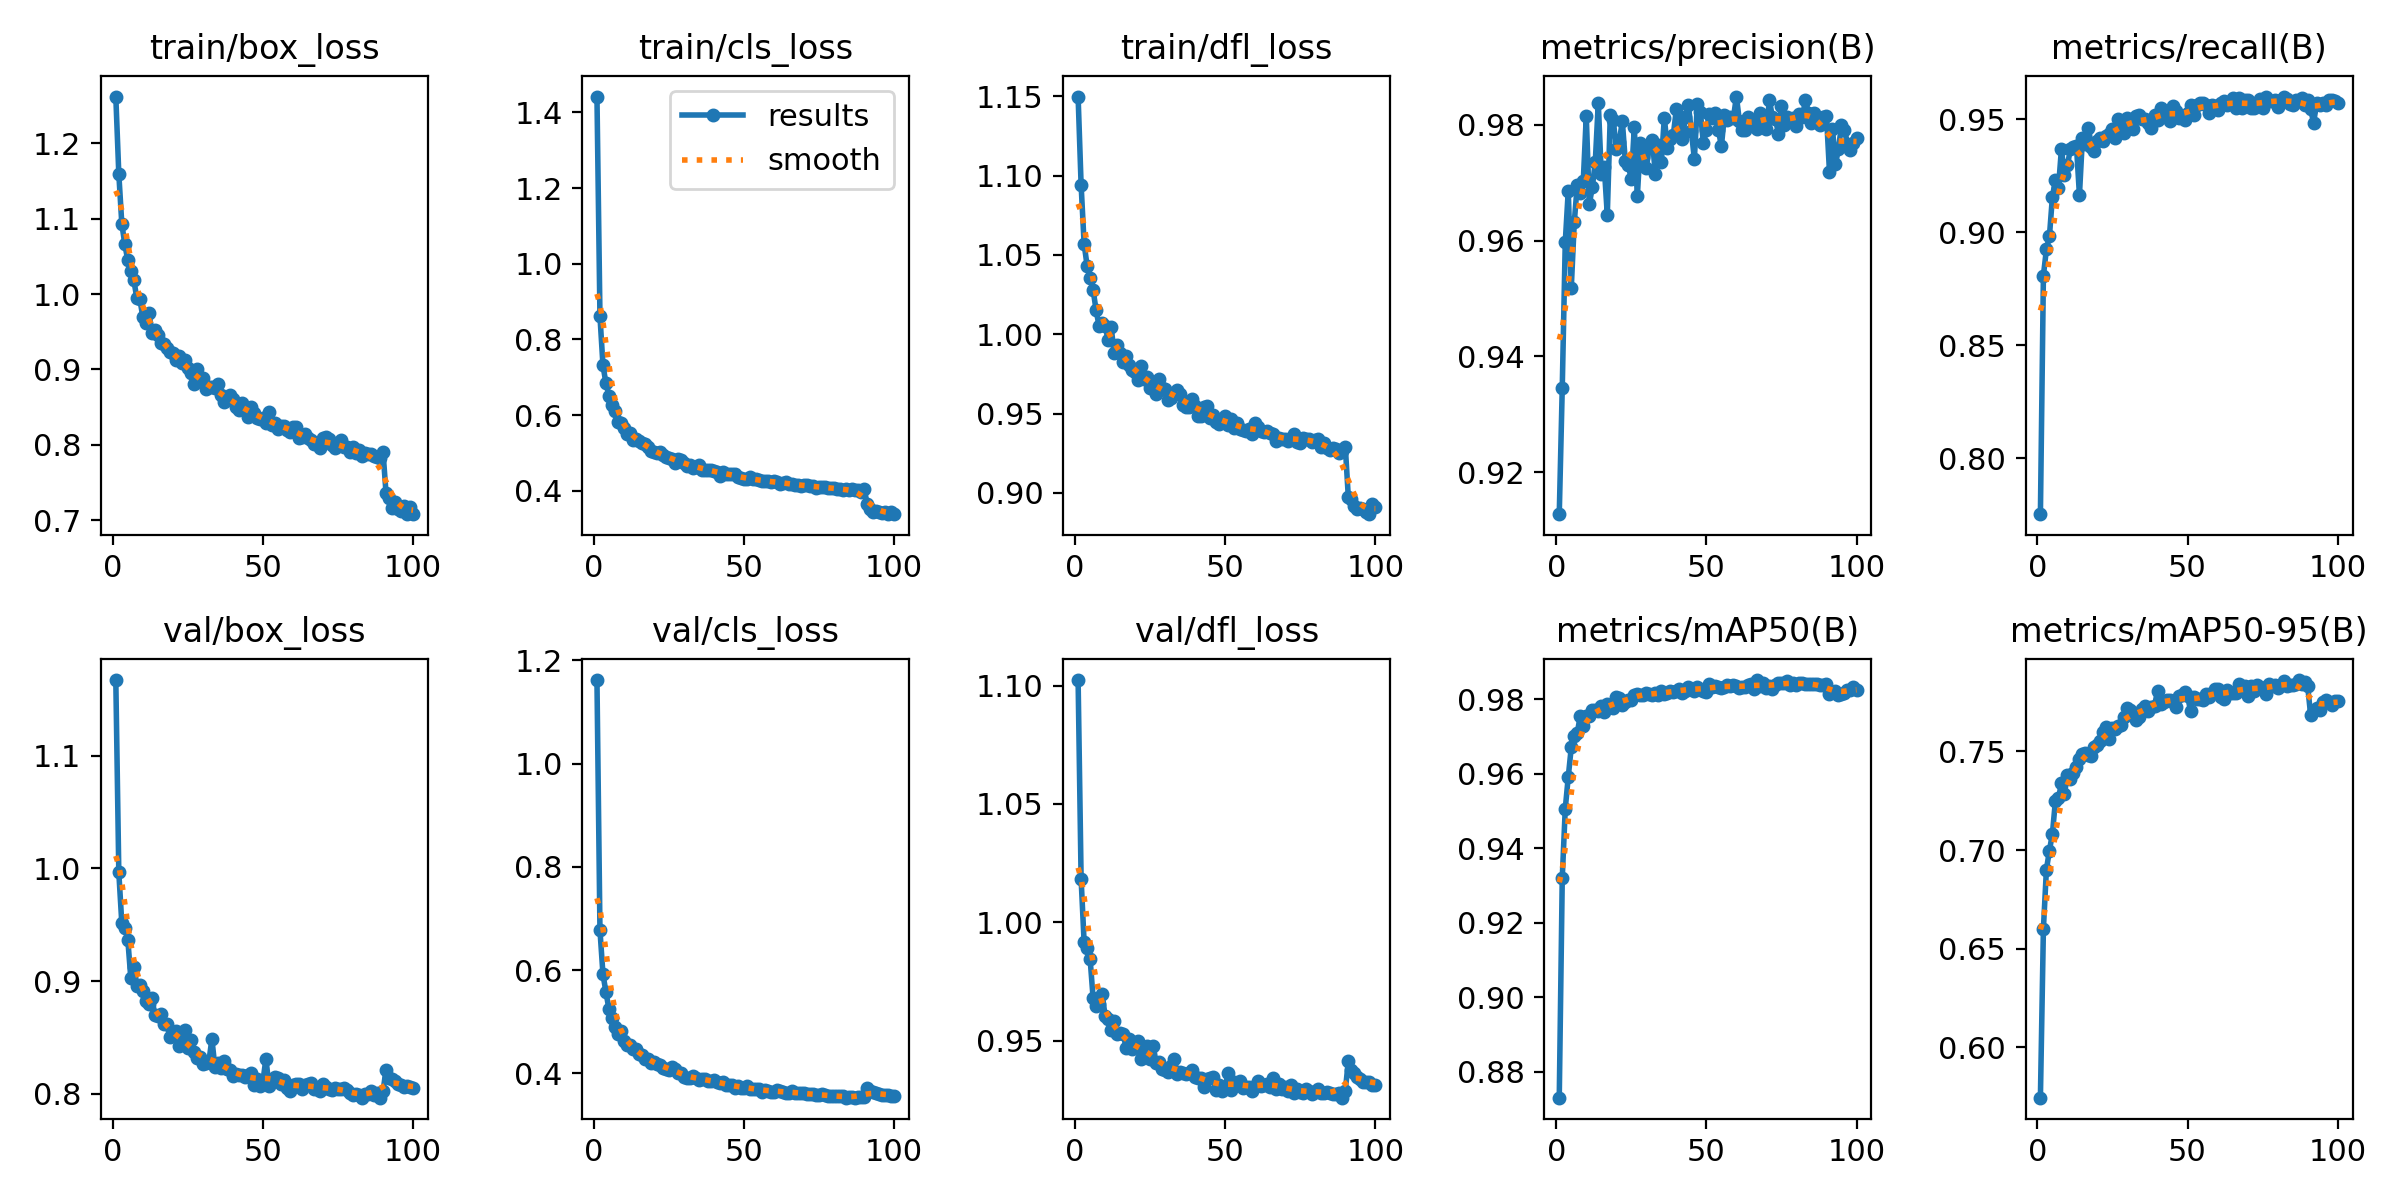

Values plotted in this chart, from the file beside it:
epoch, time, train/box_loss, train/cls_loss, train/dfl_loss, metrics/precision(B), metrics/recall(B), metrics/mAP50(B), metrics/mAP50-95(B), val/box_loss, val/cls_loss, val/dfl_loss, lr/pg0, lr/pg1, lr/pg2
1, 12.67, 1.262, 1.442, 1.15, 0.9127, 0.7753, 0.8731, 0.5744, 1.167, 1.162, 1.102, 0.06697, 3.30667e-05, 3.30667e-05
2, 24.4, 1.159, 0.8614, 1.094, 0.9346, 0.8808, 0.9321, 0.6602, 0.9964, 0.6776, 1.018, 0.03367, 6.57426e-05, 6.57426e-05
3, 36.04, 1.093, 0.7318, 1.057, 0.9597, 0.8924, 0.9506, 0.6901, 0.9514, 0.5921, 0.9916, 0.0003644, 9.77586e-05, 9.77586e-05
4, 47.83, 1.066, 0.6839, 1.043, 0.9687, 0.8981, 0.9591, 0.6997, 0.9469, 0.5575, 0.9892, 9.703e-05, 9.703e-05, 9.703e-05
5, 59.78, 1.045, 0.6515, 1.035, 0.9518, 0.9157, 0.9671, 0.7083, 0.9367, 0.5244, 0.9844, 9.604e-05, 9.604e-05, 9.604e-05
6, 71.74, 1.031, 0.6275, 1.028, 0.9631, 0.923, 0.9701, 0.7249, 0.9025, 0.5076, 0.9678, 9.505e-05, 9.505e-05, 9.505e-05
7, 83.13, 1.019, 0.61, 1.015, 0.9697, 0.9193, 0.9709, 0.7262, 0.9121, 0.4898, 0.9645, 9.406e-05, 9.406e-05, 9.406e-05
8, 94.49, 0.9946, 0.5814, 1.005, 0.9682, 0.9368, 0.9756, 0.7338, 0.8954, 0.4771, 0.9656, 9.307e-05, 9.307e-05, 9.307e-05
9, 106, 0.9936, 0.5791, 1.007, 0.9703, 0.9253, 0.9727, 0.7284, 0.8963, 0.4829, 0.9695, 9.208e-05, 9.208e-05, 9.208e-05
10, 117.4, 0.9696, 0.5667, 1.005, 0.9816, 0.9295, 0.9754, 0.7381, 0.8914, 0.4628, 0.9604, 9.109e-05, 9.109e-05, 9.109e-05
11, 128.5, 0.962, 0.5507, 0.9964, 0.9663, 0.9369, 0.9755, 0.7362, 0.8821, 0.4545, 0.959, 9.01e-05, 9.01e-05, 9.01e-05
12, 139.7, 0.975, 0.5538, 1.005, 0.9692, 0.9376, 0.977, 0.7392, 0.8794, 0.4551, 0.9544, 8.911e-05, 8.911e-05, 8.911e-05
13, 151, 0.9479, 0.5351, 0.9882, 0.9736, 0.9382, 0.9771, 0.7423, 0.885, 0.4476, 0.958, 8.812e-05, 8.812e-05, 8.812e-05
14, 162.3, 0.9528, 0.5371, 0.9933, 0.9838, 0.9164, 0.9767, 0.746, 0.8702, 0.4484, 0.9527, 8.713e-05, 8.713e-05, 8.713e-05
15, 173.5, 0.9459, 0.533, 0.9882, 0.9715, 0.9419, 0.9782, 0.7487, 0.8687, 0.4383, 0.9531, 8.614e-05, 8.614e-05, 8.614e-05
16, 184.8, 0.9349, 0.5266, 0.9823, 0.9727, 0.9389, 0.9765, 0.7494, 0.8709, 0.4361, 0.9527, 8.515e-05, 8.515e-05, 8.515e-05
17, 196.2, 0.9344, 0.5227, 0.9864, 0.9644, 0.946, 0.9788, 0.7483, 0.8621, 0.4287, 0.947, 8.416e-05, 8.416e-05, 8.416e-05
18, 207.9, 0.9287, 0.5156, 0.9806, 0.9817, 0.9378, 0.9778, 0.7479, 0.8618, 0.4285, 0.9506, 8.317e-05, 8.317e-05, 8.317e-05
19, 219.4, 0.9229, 0.5056, 0.9774, 0.9808, 0.9361, 0.9776, 0.7521, 0.8503, 0.4195, 0.9465, 8.218e-05, 8.218e-05, 8.218e-05
20, 230.7, 0.9217, 0.5031, 0.976, 0.9759, 0.9401, 0.9806, 0.7535, 0.8531, 0.4218, 0.948, 8.119e-05, 8.119e-05, 8.119e-05
21, 242.2, 0.9123, 0.4998, 0.9712, 0.9771, 0.9419, 0.9805, 0.7551, 0.8556, 0.4185, 0.9499, 8.02e-05, 8.02e-05, 8.02e-05
22, 253.5, 0.9177, 0.5031, 0.9797, 0.9807, 0.9404, 0.9786, 0.7601, 0.8427, 0.4168, 0.9423, 7.921e-05, 7.921e-05, 7.921e-05
23, 264.8, 0.9089, 0.4941, 0.9717, 0.9737, 0.9425, 0.9793, 0.7623, 0.848, 0.4102, 0.9468, 7.822e-05, 7.822e-05, 7.822e-05
24, 276.1, 0.9127, 0.4908, 0.973, 0.973, 0.9436, 0.9797, 0.7561, 0.8567, 0.4095, 0.9475, 7.723e-05, 7.723e-05, 7.723e-05
25, 287.4, 0.9017, 0.486, 0.9662, 0.9706, 0.9455, 0.9798, 0.7618, 0.8403, 0.4077, 0.9421, 7.624e-05, 7.624e-05, 7.624e-05
26, 298.7, 0.8952, 0.4844, 0.9674, 0.9796, 0.9418, 0.9811, 0.7614, 0.8479, 0.4119, 0.9478, 7.525e-05, 7.525e-05, 7.525e-05
27, 310, 0.881, 0.4747, 0.9624, 0.9676, 0.9498, 0.9815, 0.763, 0.8368, 0.4085, 0.9405, 7.426e-05, 7.426e-05, 7.426e-05
28, 321.4, 0.9002, 0.4838, 0.9717, 0.9768, 0.9481, 0.9811, 0.7635, 0.8315, 0.4003, 0.9409, 7.327e-05, 7.327e-05, 7.327e-05
29, 332.8, 0.8871, 0.4814, 0.9659, 0.9745, 0.944, 0.9812, 0.7673, 0.8326, 0.4015, 0.9381, 7.228e-05, 7.228e-05, 7.228e-05
30, 344.1, 0.8883, 0.4734, 0.9655, 0.9725, 0.9505, 0.9816, 0.7721, 0.8266, 0.3936, 0.9376, 7.129e-05, 7.129e-05, 7.129e-05
31, 355.5, 0.8742, 0.4669, 0.9588, 0.9764, 0.9477, 0.9814, 0.7712, 0.827, 0.3905, 0.9369, 7.03e-05, 7.03e-05, 7.03e-05
32, 366.9, 0.8767, 0.4676, 0.9598, 0.9775, 0.9458, 0.9812, 0.7686, 0.8286, 0.3914, 0.9392, 6.931e-05, 6.931e-05, 6.931e-05
33, 378.2, 0.8763, 0.4595, 0.9629, 0.9715, 0.9513, 0.9817, 0.7661, 0.8488, 0.3961, 0.9423, 6.832e-05, 6.832e-05, 6.832e-05
34, 389.6, 0.875, 0.4641, 0.965, 0.9765, 0.952, 0.9812, 0.7677, 0.824, 0.3912, 0.9357, 6.733e-05, 6.733e-05, 6.733e-05
35, 400.9, 0.8804, 0.4679, 0.9624, 0.9736, 0.9498, 0.9822, 0.7717, 0.8272, 0.3874, 0.9367, 6.634e-05, 6.634e-05, 6.634e-05
36, 412.3, 0.8662, 0.4562, 0.9552, 0.9812, 0.9501, 0.9813, 0.773, 0.8229, 0.3899, 0.9362, 6.535e-05, 6.535e-05, 6.535e-05
37, 423.8, 0.8563, 0.456, 0.9542, 0.976, 0.9484, 0.9818, 0.7704, 0.8288, 0.3893, 0.9359, 6.436e-05, 6.436e-05, 6.436e-05
38, 435.3, 0.8598, 0.4541, 0.9541, 0.9775, 0.9461, 0.9823, 0.7724, 0.8221, 0.3851, 0.9364, 6.337e-05, 6.337e-05, 6.337e-05
39, 446.7, 0.8664, 0.4565, 0.9595, 0.9783, 0.9518, 0.9819, 0.7732, 0.8212, 0.3857, 0.9375, 6.238e-05, 6.238e-05, 6.238e-05
40, 458.1, 0.8613, 0.4533, 0.955, 0.9827, 0.9494, 0.9821, 0.7806, 0.8158, 0.3865, 0.9347, 6.139e-05, 6.139e-05, 6.139e-05
41, 469.6, 0.8506, 0.4486, 0.9488, 0.9798, 0.9549, 0.9829, 0.7741, 0.8175, 0.3834, 0.9343, 6.04e-05, 6.04e-05, 6.04e-05
42, 481.1, 0.8457, 0.4404, 0.9485, 0.9776, 0.9534, 0.9818, 0.7748, 0.8172, 0.3821, 0.9341, 5.941e-05, 5.941e-05, 5.941e-05
43, 492.5, 0.8561, 0.4498, 0.9541, 0.9813, 0.9535, 0.9823, 0.776, 0.8165, 0.3829, 0.9304, 5.842e-05, 5.842e-05, 5.842e-05
44, 504.1, 0.8492, 0.4453, 0.9549, 0.9834, 0.9493, 0.9834, 0.7758, 0.8152, 0.377, 0.9335, 5.743e-05, 5.743e-05, 5.743e-05
45, 515.7, 0.8367, 0.4451, 0.9473, 0.9789, 0.9557, 0.9827, 0.7753, 0.8171, 0.3783, 0.9343, 5.644e-05, 5.644e-05, 5.644e-05
46, 527.2, 0.8507, 0.444, 0.9488, 0.9741, 0.9535, 0.9823, 0.7728, 0.8183, 0.3786, 0.9347, 5.545e-05, 5.545e-05, 5.545e-05
47, 539.1, 0.8421, 0.4434, 0.9444, 0.9837, 0.9506, 0.9833, 0.7783, 0.8076, 0.3716, 0.9291, 5.446e-05, 5.446e-05, 5.446e-05
48, 550.7, 0.836, 0.4362, 0.9432, 0.9823, 0.9513, 0.9827, 0.7788, 0.8135, 0.3749, 0.931, 5.347e-05, 5.347e-05, 5.347e-05
49, 562.6, 0.8348, 0.435, 0.9458, 0.9768, 0.9494, 0.9822, 0.7804, 0.8067, 0.3718, 0.9288, 5.248e-05, 5.248e-05, 5.248e-05
50, 574.2, 0.8357, 0.4316, 0.9487, 0.9791, 0.9525, 0.982, 0.7782, 0.8112, 0.3726, 0.9304, 5.149e-05, 5.149e-05, 5.149e-05
51, 585.5, 0.8294, 0.4303, 0.9427, 0.9819, 0.9564, 0.984, 0.7706, 0.8313, 0.3762, 0.9361, 5.05e-05, 5.05e-05, 5.05e-05
52, 596.9, 0.8432, 0.4365, 0.9467, 0.9813, 0.9519, 0.9833, 0.7777, 0.8071, 0.3701, 0.9289, 4.951e-05, 4.951e-05, 4.951e-05
53, 608.5, 0.8257, 0.4301, 0.9412, 0.9821, 0.956, 0.9835, 0.7766, 0.8129, 0.3693, 0.9326, 4.852e-05, 4.852e-05, 4.852e-05
54, 619.9, 0.8296, 0.4304, 0.9438, 0.9792, 0.9571, 0.9833, 0.7764, 0.8147, 0.3697, 0.9319, 4.753e-05, 4.753e-05, 4.753e-05
55, 631.3, 0.8207, 0.4279, 0.9404, 0.9763, 0.9569, 0.9831, 0.7762, 0.8137, 0.3708, 0.9328, 4.654e-05, 4.654e-05, 4.654e-05
56, 642.7, 0.8251, 0.4262, 0.94, 0.9817, 0.9564, 0.9834, 0.779, 0.8084, 0.3649, 0.9301, 4.555e-05, 4.555e-05, 4.555e-05
57, 654.1, 0.8251, 0.4269, 0.939, 0.9809, 0.9528, 0.9837, 0.7776, 0.8128, 0.3678, 0.9304, 4.456e-05, 4.456e-05, 4.456e-05
58, 665.5, 0.82, 0.4249, 0.9402, 0.9814, 0.9564, 0.9835, 0.7796, 0.8056, 0.3666, 0.9303, 4.357e-05, 4.357e-05, 4.357e-05
59, 677, 0.8171, 0.4232, 0.9373, 0.9812, 0.9557, 0.9838, 0.7817, 0.8025, 0.365, 0.9288, 4.258e-05, 4.258e-05, 4.258e-05
60, 688.6, 0.8243, 0.4253, 0.9441, 0.9849, 0.9542, 0.9835, 0.7816, 0.8077, 0.3647, 0.9307, 4.159e-05, 4.159e-05, 4.159e-05
... 40 more rows
